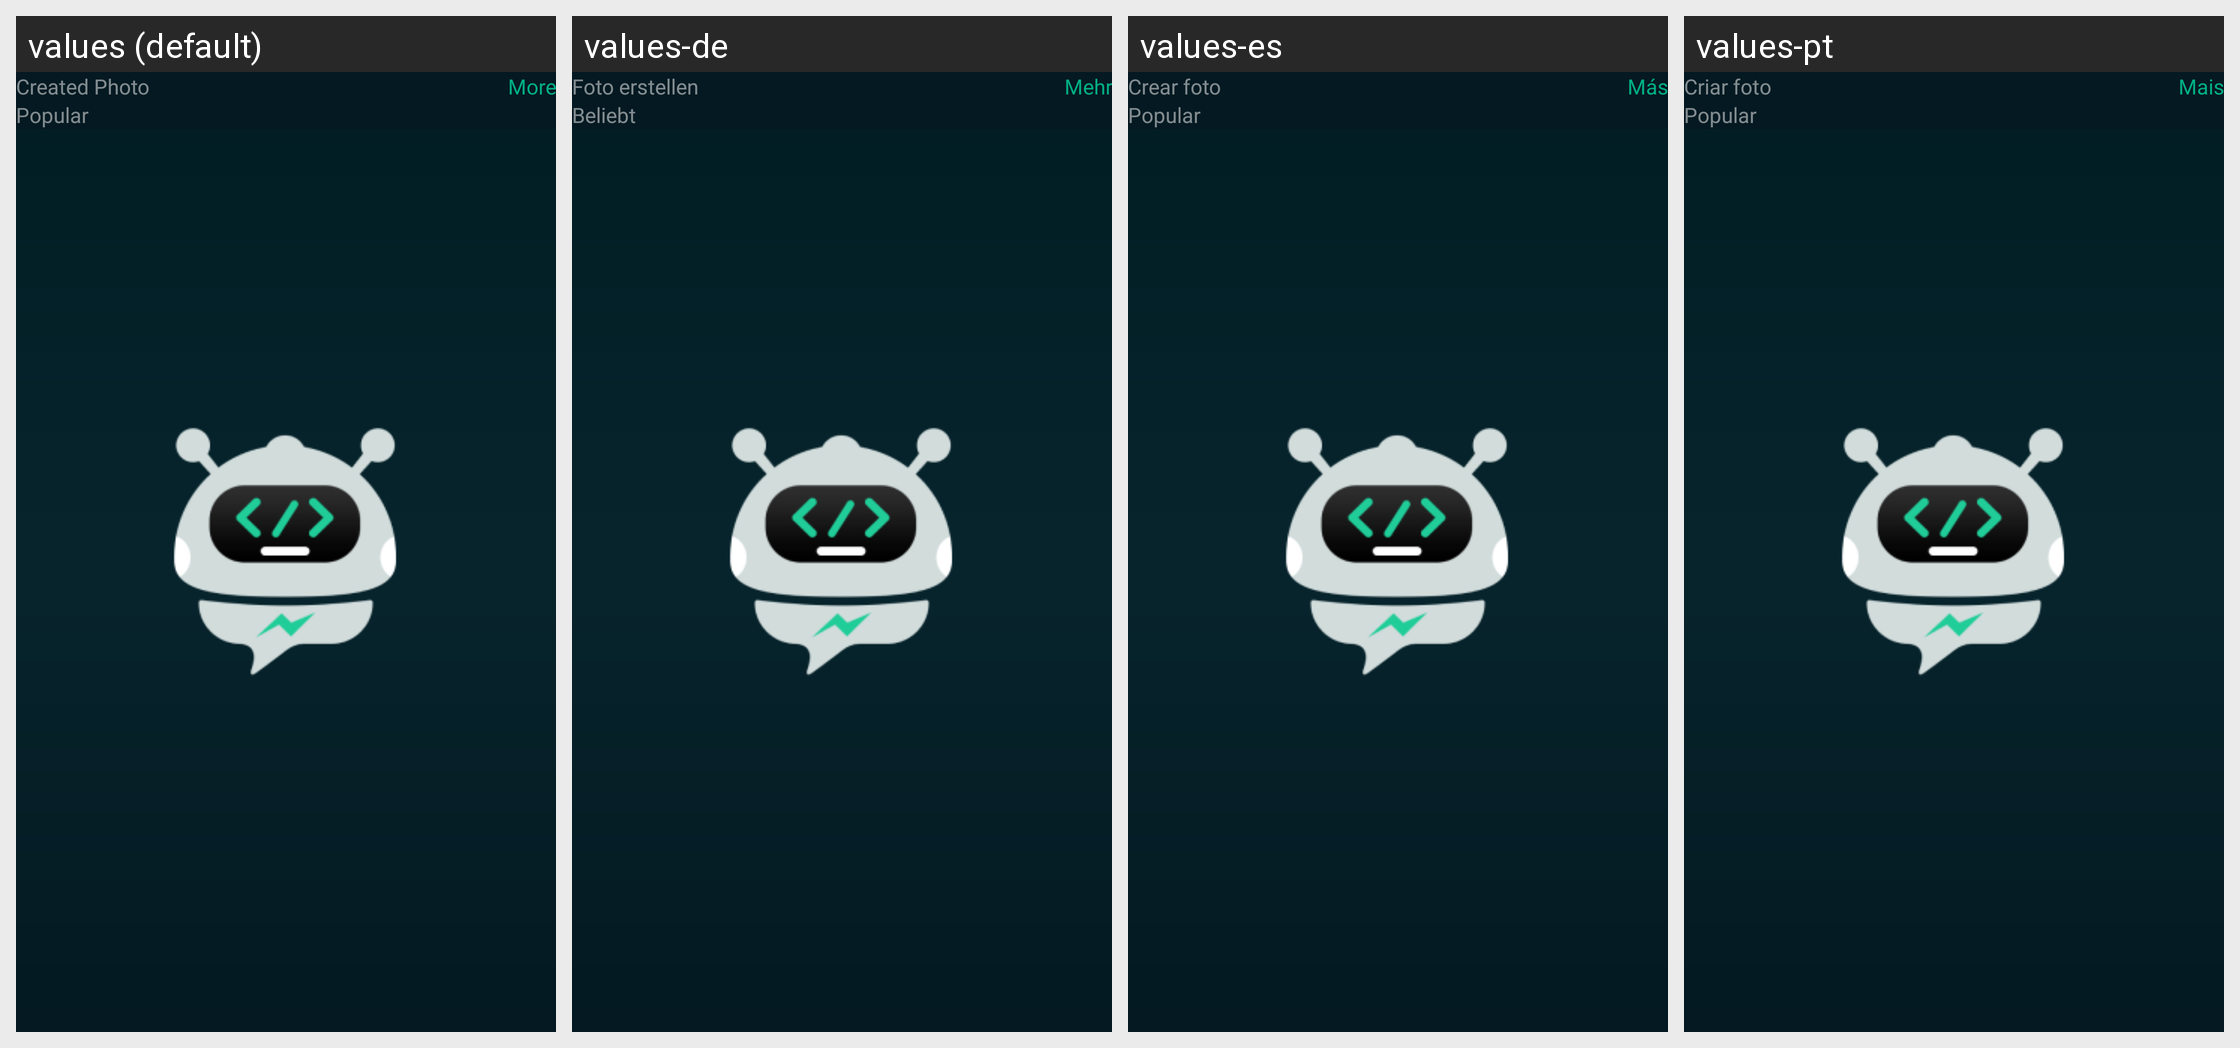

For this localized Android screen grid, give each drawn string resource with its value in every locale shown.
Android screen res/layout/fragment_wallpapers.xml rendered under 4 locales, left to right: values (default), values-de, values-es, values-pt. Device: Nexus 5 (rendered at 1080×1920; each locale shown at half size, 540×960, under a caption strip naming it); theme Theme.AppCompatTranslucent.
Other locales in the repository, not shown: values-fi, values-hi, values-ja, values-ko, values-nb, values-zh.
Strings drawn on this screen, with the default value and each locale's value (text and hints the layout hard-codes, and strings that could not be matched under every locale, appear in the picture but are not listed):

str_create_photo
  values: Created Photo
  values-de: Foto erstellen
  values-es: Crear foto
  values-pt: Criar foto

more
  values: More
  values-de: Mehr
  values-es: Más
  values-pt: Mais

str_popular
  values: Popular
  values-de: Beliebt
  values-es: Popular
  values-pt: Popular
